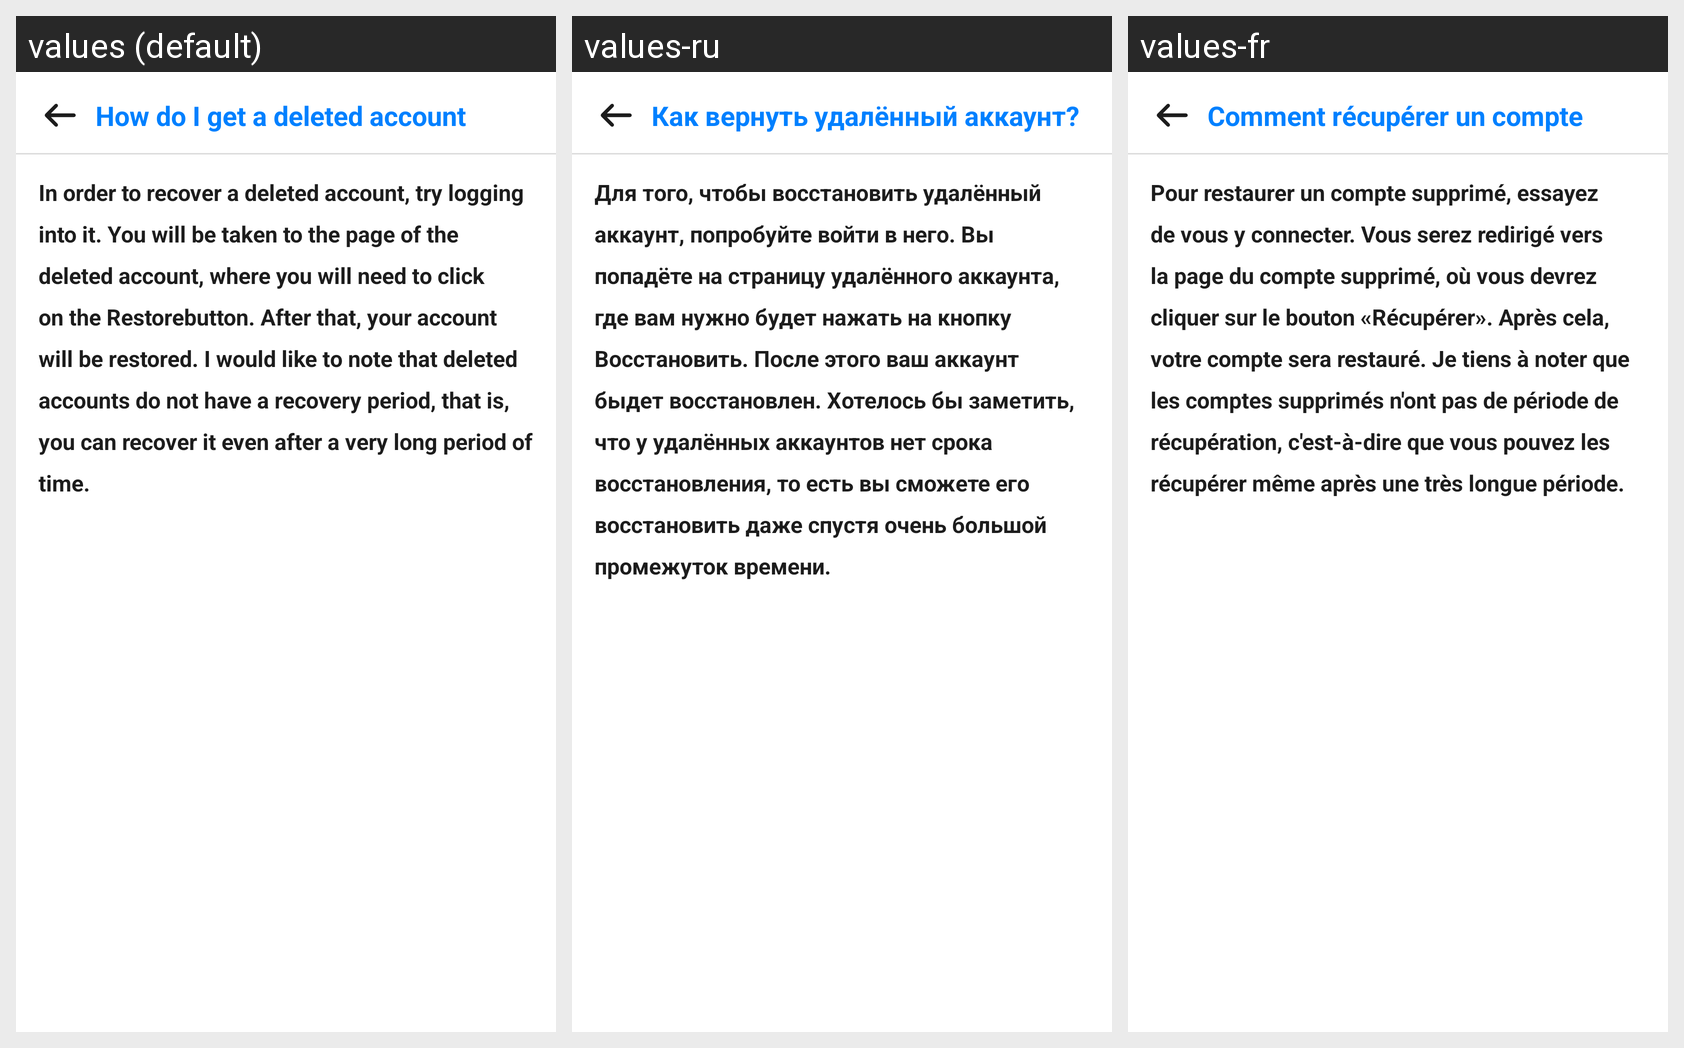

The same Android screen rendered under several of its app's locales, left to right. List the strings drawn on it with the default value and each locale's translation.
Android screen res/layout/activity_aq2.xml rendered under 3 locales, left to right: values (default), values-ru, values-fr. Device: Nexus 5 (rendered at 1080×1920; each locale shown at half size, 540×960, under a caption strip naming it); theme AppTheme.
Strings drawn on this screen, with the default value and each locale's value (text and hints the layout hard-codes, and strings that could not be matched under every locale, appear in the picture but are not listed):

q2
  values: How do I get a deleted account back?
  values-ru: Как вернуть удалённый аккаунт?
  values-fr: Comment récupérer un compte supprimé?

a2
  values: In order to recover a deleted account, try logging into it. You will be taken to the page of the deleted account, where you will need to click on the Restorebutton. After that, your account will be restored. I would like to note that deleted accounts do not have a recovery period, that is, you can recover it even after a very long period of time.
  values-ru: Для того, чтобы восстановить удалённый аккаунт, попробуйте войти в него. Вы попадёте на страницу удалённого аккаунта, где вам нужно будет нажать на кнопку Восстановить. После этого ваш аккаунт быдет восстановлен. Хотелось бы заметить, что у удалённых аккаунтов нет срока восстановления, то есть вы сможете его восстановить даже спустя очень большой промежуток времени.
  values-fr: Pour restaurer un compte supprimé, essayez de vous y connecter. Vous serez redirigé vers la page du compte supprimé, où vous devrez cliquer sur le bouton «Récupérer». Après cela, votre compte sera restauré. Je tiens à noter que les comptes supprimés n'ont pas de période de récupération, c'est-à-dire que vous pouvez les récupérer même après une très longue période.
